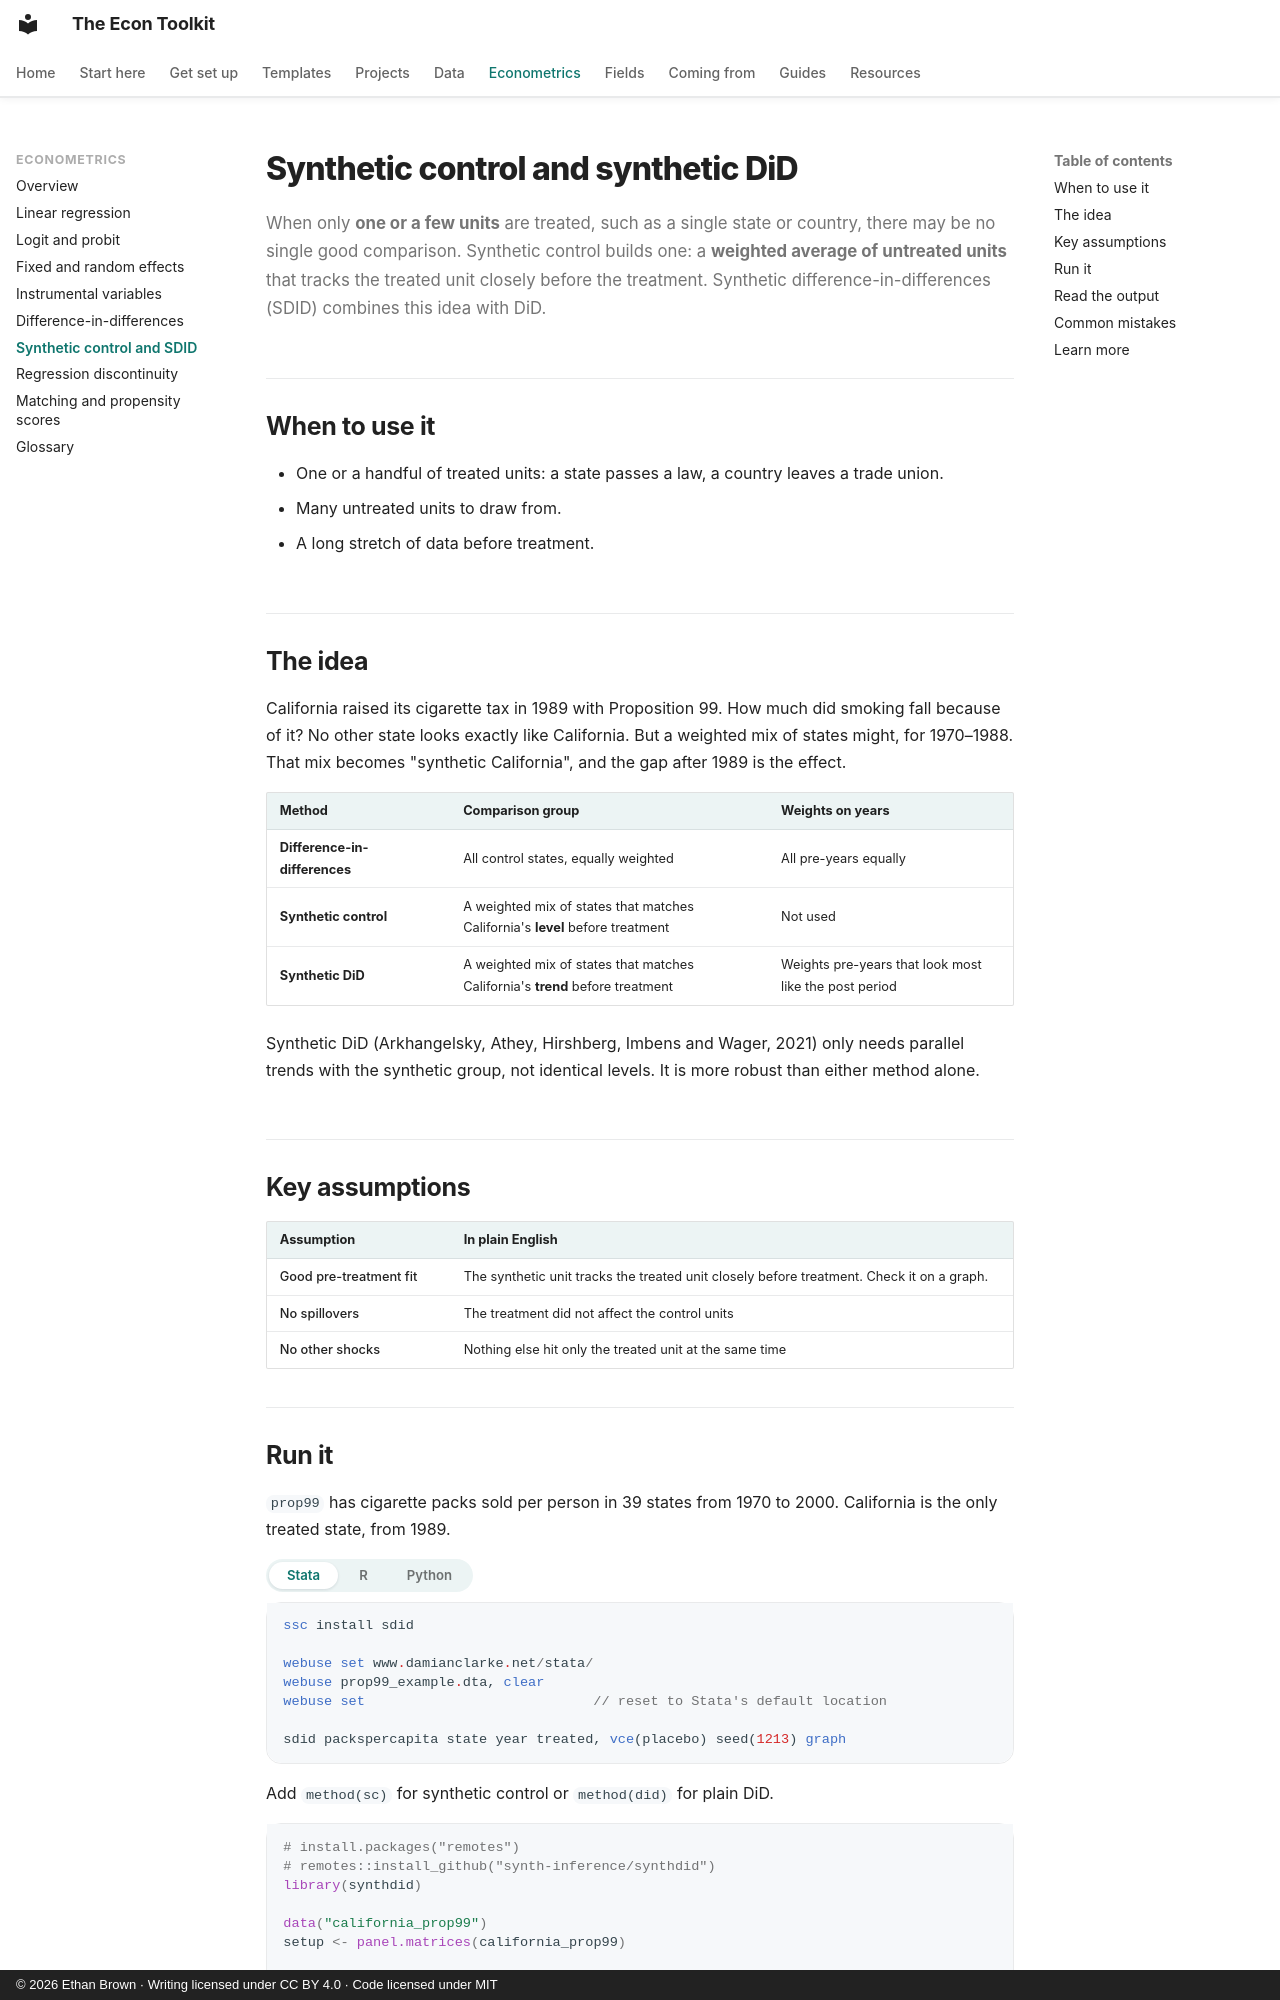

repository: ethanbrownecon/econ-toolkit · page: econometrics/synthetic/index.html · generator: mkdocs · copyright: © 2026 Ethan Brown · Writing licensed under CC BY 4.0 · Code licensed under MIT

# Synthetic control and synthetic DiD

When only **one or a few units** are treated, such as a single state or country, there may be no single good comparison. Synthetic control builds one: a **weighted average of untreated units** that tracks the treated unit closely before the treatment. Synthetic difference-in-differences (SDID) combines this idea with DiD.

## When to use it

- One or a handful of treated units: a state passes a law, a country leaves a trade union.
- Many untreated units to draw from.
- A long stretch of data before treatment.

## The idea

California raised its cigarette tax in 1989 with Proposition 99. How much did smoking fall because of it? No other state looks exactly like California. But a weighted mix of states might, for 1970–1988. That mix becomes "synthetic California", and the gap after 1989 is the effect.

| Method | Comparison group | Weights on years |
|---|---|---|
| **Difference-in-differences** | All control states, equally weighted | All pre-years equally |
| **Synthetic control** | A weighted mix of states that matches California's **level** before treatment | Not used |
| **Synthetic DiD** | A weighted mix of states that matches California's **trend** before treatment | Weights pre-years that look most like the post period |

Synthetic DiD (Arkhangelsky, Athey, Hirshberg, Imbens and Wager, 2021) only needs parallel trends with the synthetic group, not identical levels. It is more robust than either method alone.

## Key assumptions

| Assumption | In plain English |
|---|---|
| Good pre-treatment fit | The synthetic unit tracks the treated unit closely before treatment. Check it on a graph. |
| No spillovers | The treatment did not affect the control units |
| No other shocks | Nothing else hit only the treated unit at the same time |
